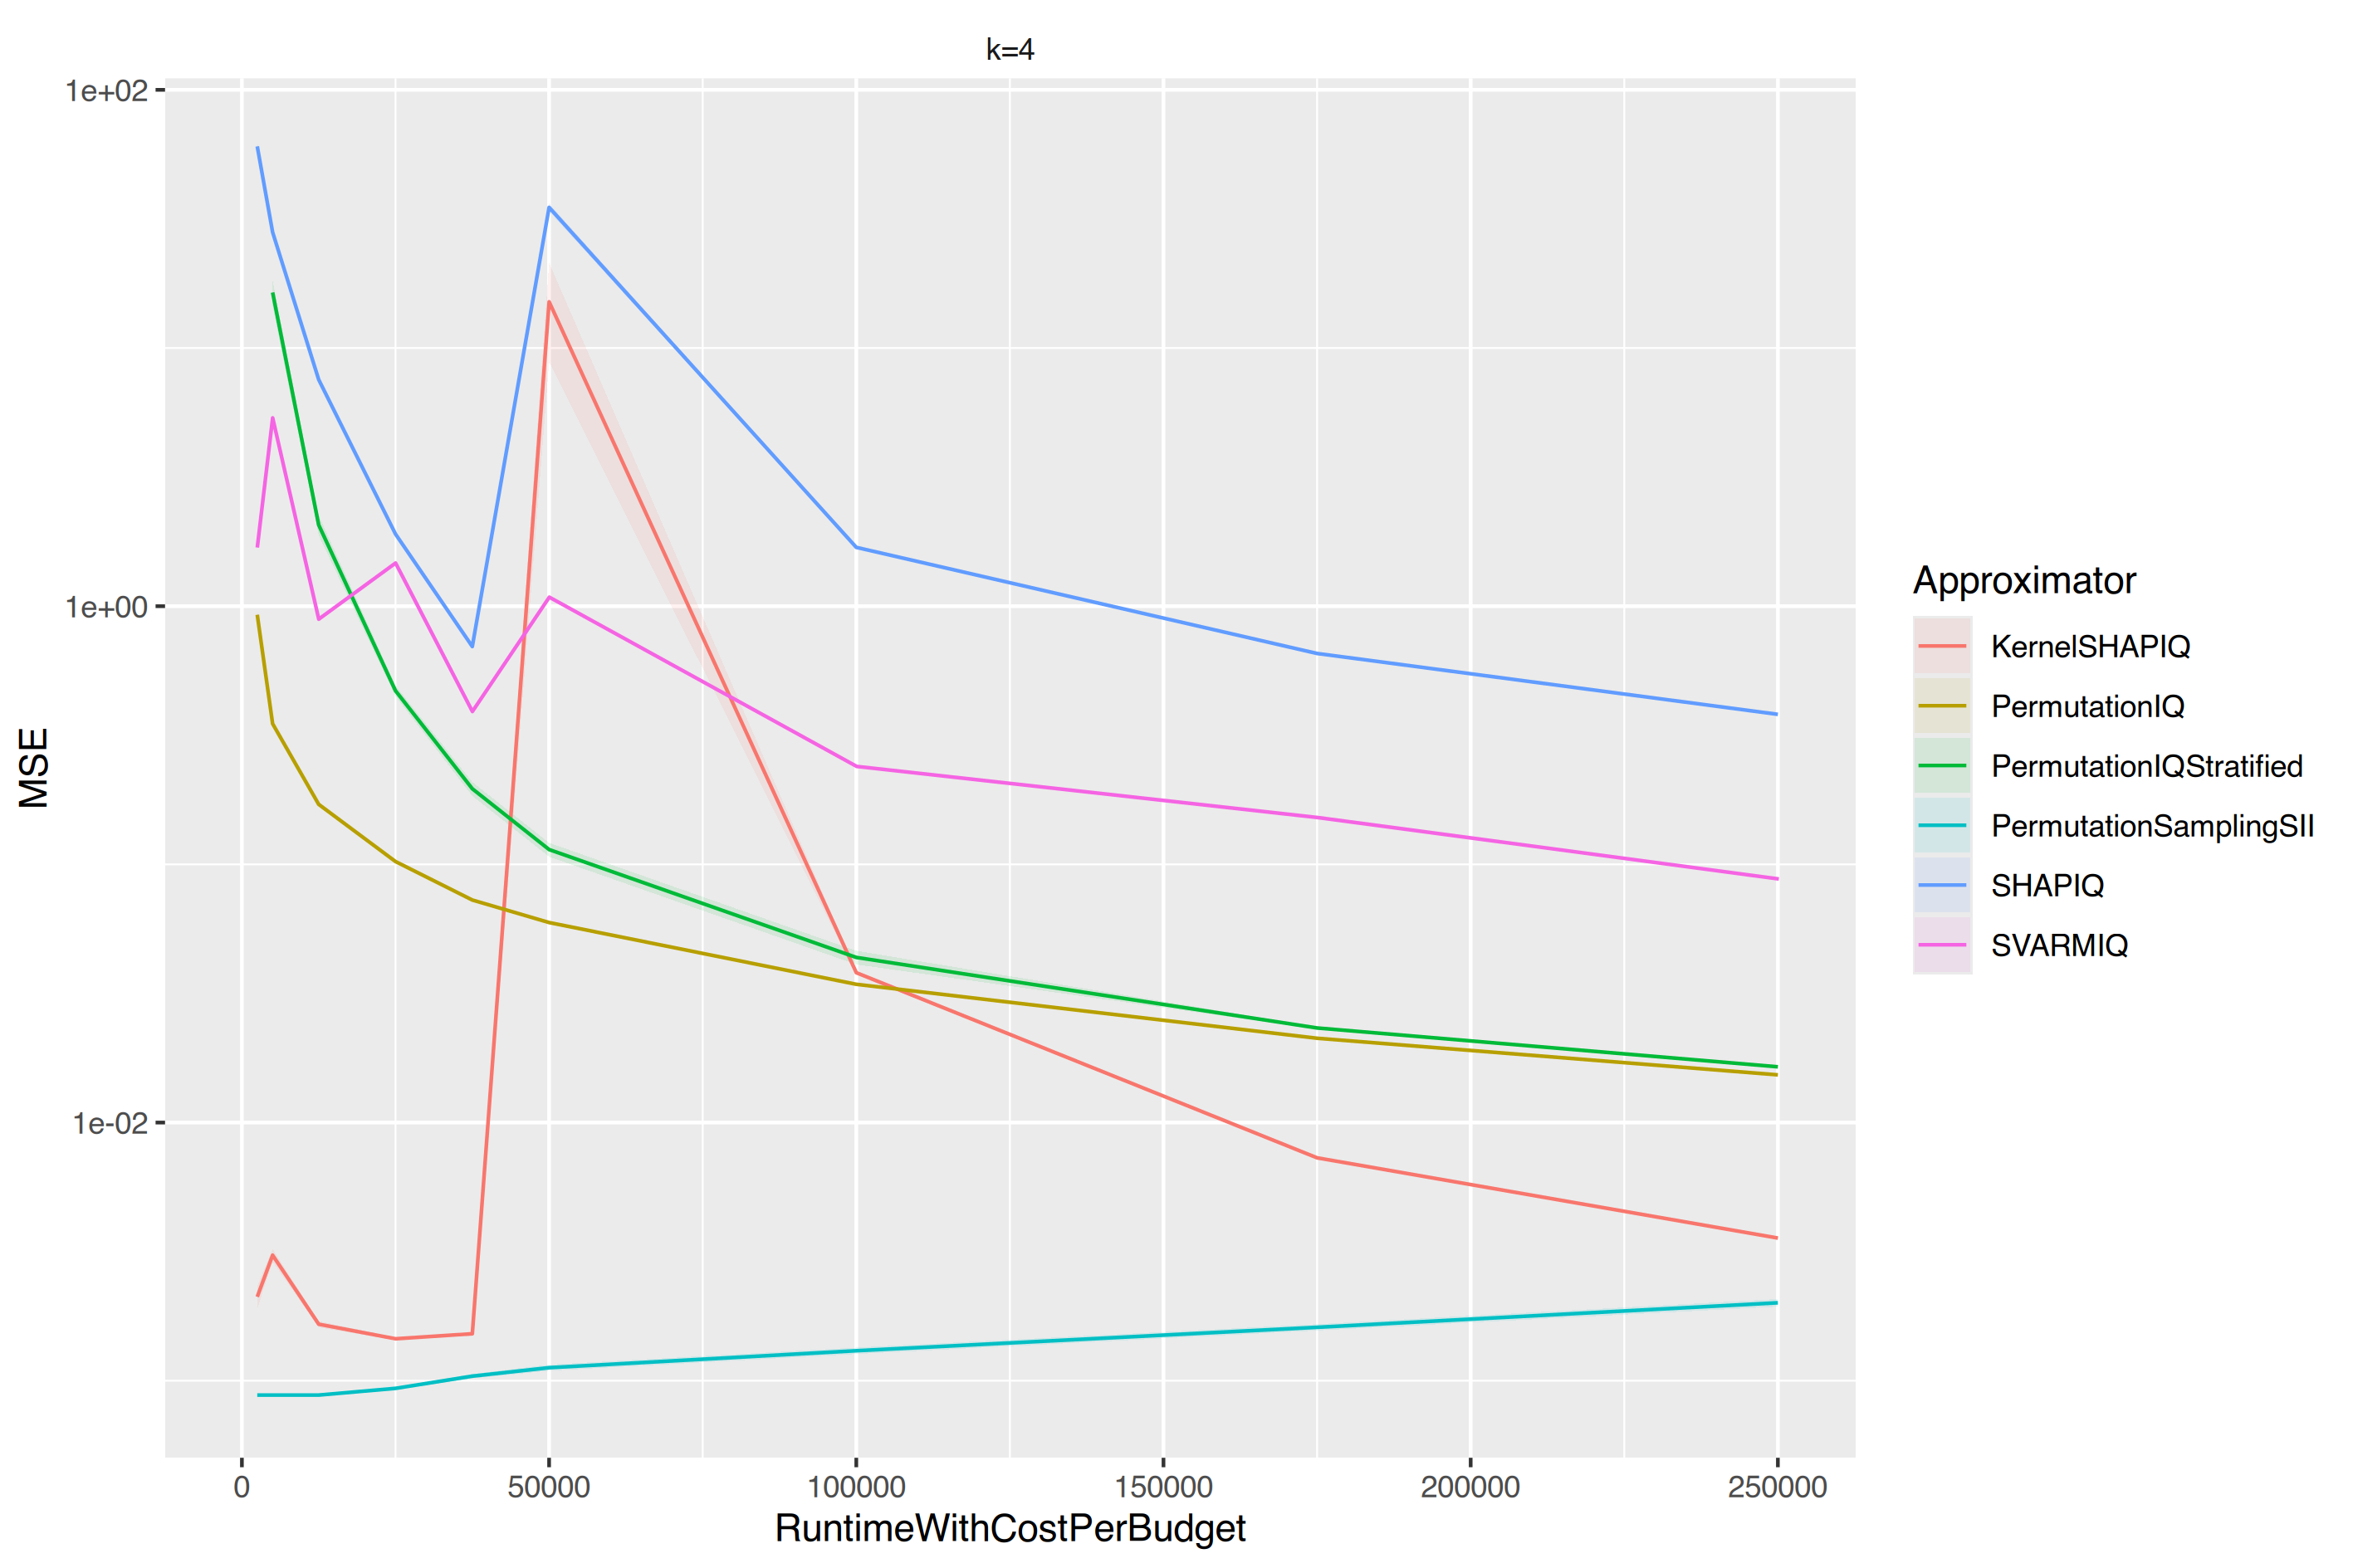

Source data for this figure (header and first rows):
, Facetvar, Approximator, Runtime_mean, RuntimeWithCostPerBudget, MSE, MSE_ribbon_min, MSE_ribbon_max
1, k=4, KernelSHAPIQ, 0.4962, 2500, 0.002114, 0.001898, 0.002329
2, k=4, KernelSHAPIQ, 0.9369, 5001, 0.003063, 0.002889, 0.003237
3, k=4, KernelSHAPIQ, 2.183, 12502, 0.001655, 0.001609, 0.001701
4, k=4, KernelSHAPIQ, 4.211, 25004, 0.001454, 0.001435, 0.001472
5, k=4, KernelSHAPIQ, 6.045, 37506, 0.00152, 0.001498, 0.001543
6, k=4, KernelSHAPIQ, 7.382, 50007, 15.1, 8.827, 21.37
7, k=4, KernelSHAPIQ, 7.599, 100008, 0.03804, 0.03734, 0.03874
8, k=4, KernelSHAPIQ, 7.961, 175008, 0.007299, 0.007204, 0.007393
9, k=4, KernelSHAPIQ, 8.32, 250008, 0.003568, 0.003534, 0.003603
10, k=4, PermutationIQ, 0.03688, 2500, 0.9264, 0.8842, 0.9687
11, k=4, PermutationIQ, 0.07543, 5000, 0.3505, 0.3421, 0.359
12, k=4, PermutationIQ, 0.1574, 12500, 0.1708, 0.1672, 0.1744
13, k=4, PermutationIQ, 0.302, 25000, 0.1026, 0.101, 0.1041
14, k=4, PermutationIQ, 0.4387, 37500, 0.07276, 0.07186, 0.07366
15, k=4, PermutationIQ, 0.5834, 50001, 0.05952, 0.05856, 0.06047
16, k=4, PermutationIQ, 1.157, 100001, 0.03431, 0.03393, 0.0347
17, k=4, PermutationIQ, 2.019, 175002, 0.0212, 0.02099, 0.02142
18, k=4, PermutationIQ, 2.937, 250003, 0.0153, 0.01513, 0.01547
19, k=4, PermutationIQStratified, 0.2019, 5000, 16.41, 14.63, 18.19
20, k=4, PermutationIQStratified, 0.2981, 12500, 2.064, 1.88, 2.247
21, k=4, PermutationIQStratified, 0.4593, 25000, 0.4704, 0.4484, 0.4924
22, k=4, PermutationIQStratified, 0.6083, 37501, 0.1963, 0.1842, 0.2084
23, k=4, PermutationIQStratified, 0.7604, 50001, 0.1141, 0.107, 0.1212
24, k=4, PermutationIQStratified, 1.365, 100001, 0.0436, 0.04095, 0.04626
25, k=4, PermutationIQStratified, 2.273, 175002, 0.02324, 0.023, 0.02348
26, k=4, PermutationIQStratified, 3.232, 250003, 0.01644, 0.01624, 0.01663
27, k=4, PermutationSamplingSII, 9.57632064819336e-05, 2500, 0.0008798, 0.0008798, 0.0008798
28, k=4, PermutationSamplingSII, 9.46855545043945e-05, 5000, 0.0008798, 0.0008798, 0.0008798
29, k=4, PermutationSamplingSII, 9.429931640625e-05, 12500, 0.0008798, 0.0008798, 0.0008798
30, k=4, PermutationSamplingSII, 0.00333, 25000, 0.0009342, 0.0009231, 0.0009452
31, k=4, PermutationSamplingSII, 0.006387, 37500, 0.001042, 0.001021, 0.001062
32, k=4, PermutationSamplingSII, 0.006386, 50000, 0.001123, 0.001093, 0.001154
33, k=4, PermutationSamplingSII, 0.01545, 100000, 0.001307, 0.001269, 0.001344
34, k=4, PermutationSamplingSII, 0.02766, 175000, 0.00161, 0.001565, 0.001656
35, k=4, PermutationSamplingSII, 0.04286, 250000, 0.002004, 0.001936, 0.002072
36, k=4, SHAPIQ, 0.08138, 2500, 60.41, 57.47, 63.35
37, k=4, SHAPIQ, 0.0946, 5000, 28.09, 27.43, 28.76
38, k=4, SHAPIQ, 0.1415, 12500, 7.544, 7.428, 7.659
39, k=4, SHAPIQ, 0.2038, 25000, 1.903, 1.882, 1.924
40, k=4, SHAPIQ, 0.2978, 37500, 0.6978, 0.6891, 0.7066
41, k=4, SHAPIQ, 0.3143, 50000, 35.05, 33.81, 36.29
42, k=4, SHAPIQ, 0.5993, 100001, 1.69, 1.673, 1.707
43, k=4, SHAPIQ, 1.042, 175001, 0.6559, 0.65, 0.6617
44, k=4, SHAPIQ, 1.497, 250001, 0.3811, 0.3782, 0.384
45, k=4, SVARMIQ, 6.436, 2506, 1.687, 1.614, 1.76
46, k=4, SVARMIQ, 7.254, 5007, 5.361, 5.281, 5.442
47, k=4, SVARMIQ, 9.839, 12510, 0.8908, 0.8712, 0.9103
48, k=4, SVARMIQ, 13.79, 25014, 1.47, 1.46, 1.479
49, k=4, SVARMIQ, 18.43, 37518, 0.391, 0.3857, 0.3963
50, k=4, SVARMIQ, 38.93, 50039, 1.084, 1.065, 1.102
51, k=4, SVARMIQ, 67.85, 100068, 0.2395, 0.2373, 0.2417
52, k=4, SVARMIQ, 111.7, 175112, 0.1518, 0.1509, 0.1527
53, k=4, SVARMIQ, 155.1, 250155, 0.08778, 0.08735, 0.0882
